Run: headless pygame with SDL's dummy video driver; simulated clock (each Clock.tick advances the game by its frame time, no real sleeping); random seed 0; keys injected as events and as key.get_pressed() state; no mouse input.
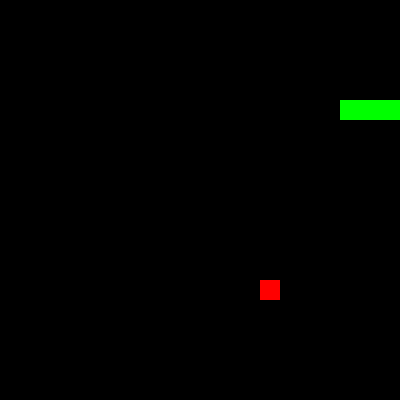
Frame 1 of 1 · flips 1–60 · no input (game ended)

The pygame program that drew these frames:

import pygame, random, sys

pygame.init()

# Экран
SIZE = 400
screen = pygame.display.set_mode((SIZE, SIZE))
clock = pygame.time.Clock()

# Параметрлер
BLOCK = 20
score = 0
level = 1
speed = 10

snake = [[100, 100], [80, 100], [60, 100]]
direction = 'RIGHT'
food = [random.randrange(1, SIZE//BLOCK)*BLOCK, random.randrange(1, SIZE//BLOCK)*BLOCK]

while True:
    for event in pygame.event.get():
        if event.type == pygame.QUIT: pygame.quit(); sys.exit()
        if event.type == pygame.KEYDOWN:
            if event.key == pygame.K_UP and direction != 'DOWN': direction = 'UP'
            if event.key == pygame.K_DOWN and direction != 'UP': direction = 'DOWN'
            if event.key == pygame.K_LEFT and direction != 'RIGHT': direction = 'LEFT'
            if event.key == pygame.K_RIGHT and direction != 'LEFT': direction = 'RIGHT'

    # Жыланның қозғалысы
    head = list(snake[0])
    if direction == 'UP': head[1] -= BLOCK
    if direction == 'DOWN': head[1] += BLOCK
    if direction == 'LEFT': head[0] -= BLOCK
    if direction == 'RIGHT': head[0] += BLOCK
    snake.insert(0, head)

    # Қабырғаға немесе өзіне соғылу (Game Over)
    if head[0] < 0 or head[0] >= SIZE or head[1] < 0 or head[1] >= SIZE or head in snake[1:]:
        pygame.quit(); sys.exit()

    # Тамақ жеу
    if head == food:
        score += 1
        if score % 3 == 0: # Әр 3 тамақ сайын деңгей өседі
            level += 1
            speed += 2
        food = [random.randrange(1, SIZE//BLOCK)*BLOCK, random.randrange(1, SIZE//BLOCK)*BLOCK]
    else:
        snake.pop()

    screen.fill((0, 0, 0))
    for pos in snake: pygame.draw.rect(screen, (0, 255, 0), (pos[0], pos[1], BLOCK, BLOCK))
    pygame.draw.rect(screen, (255, 0, 0), (food[0], food[1], BLOCK, BLOCK))
    
    pygame.display.set_caption(f"Score: {score}  Level: {level}")
    pygame.display.update()
    clock.tick(speed)
    
